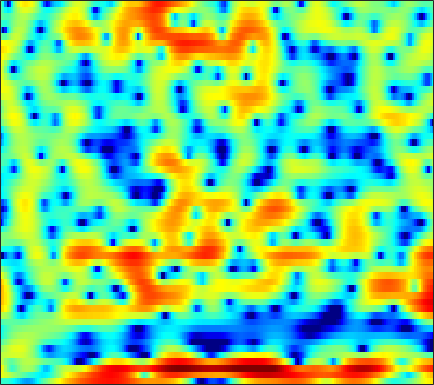

The file beside this chart, header and first rows:
-2.6835, -2.6088, -2.7088, -2.9486, -3.2238, -3.7246, -4.333, -4.8423, -5.5762, -6.3633, -7.0549, -7.4279, -7.6697, -7.519, -7.095, -6.194, -5.1099, -4.2916, -3.2149, -2.1052, -1.0697, -0.34322, 0.59981, 1.4818
3.584, 3.233, 2.727, 2.198, 1.798, 1.262, 0.7255, 0.3255, -0.1921, -0.7008, -1.213, -1.593, -2.098, -2.593, -2.969, -3.467, -3.951, -4.296, -4.663, -4.86, -4.789, -4.512, -3.847, -2.903
4.676, 3.35, 1.425, -0.5161, -1.717, -2.416, -2.023, -1.346, -0.3779, 0.4212, 0.9602, 1.195, 1.27, 1.101, 0.8161, 0.1834, -0.7515, -1.655, -3.112, -4.81, -6.201, -6.522, -5.655, -4.027
2.469, 1.62, 0.4753, -0.5014, -0.9662, -1.092, -0.7204, -0.24, 0.455, 1.058, 1.506, 1.72, 1.843, 1.799, 1.666, 1.365, 0.9493, 0.5959, 0.1065, -0.3756, -0.8155, -1.079, -1.369, -1.599
1.789, 2.016, 2.251, 2.438, 2.558, 2.688, 2.778, 2.818, 2.823, 2.736, 2.559, 2.346, 1.937, 1.381, 0.8546, 0.002204, -1.023, -1.91, -3.221, -4.636, -6.03, -6.917, -7.701, -7.882
0.3108, 0.9537, 1.671, 2.253, 2.61, 2.981, 3.23, 3.341, 3.383, 3.301, 3.089, 2.831, 2.343, 1.683, 1.059, 0.03683, -1.242, -2.402, -4.264, -6.546, -9.176, -11.09, -12.31, -11.29
-1.965, -1.2, -0.2985, 0.4675, 0.953, 1.489, 1.907, 2.141, 2.348, 2.439, 2.418, 2.328, 2.115, 1.796, 1.489, 1.001, 0.4288, -0.03947, -0.6888, -1.328, -1.908, -2.284, -2.677, -2.947
-3.928, -3.057, -2.044, -1.182, -0.6354, -0.02382, 0.47, 0.7668, 1.077, 1.293, 1.428, 1.477, 1.485, 1.432, 1.355, 1.213, 1.035, 0.8835, 0.6664, 0.4366, 0.2029, 0.02977, -0.1976, -0.4266
-4.112, -3.342, -2.481, -1.784, -1.353, -0.8842, -0.5143, -0.2948, -0.05873, 0.1301, 0.279, 0.3746, 0.4845, 0.5706, 0.6241, 0.6794, 0.7163, 0.7304, 0.7388, 0.7278, 0.7085, 0.6906, 0.6579, 0.6169
-2.032, -1.659, -1.313, -1.136, -1.09, -1.125, -1.232, -1.335, -1.442, -1.48, -1.424, -1.32, -1.112, -0.8544, -0.648, -0.3857, -0.1522, -0.00315, 0.167, 0.3099, 0.4431, 0.5427, 0.6854, 0.8543
1.782, 1.651, 1.274, 0.6358, -0.01603, -1.118, -2.451, -3.538, -4.894, -5.715, -5.631, -5.057, -4.003, -2.964, -2.278, -1.554, -1.04, -0.7909, -0.6137, -0.5786, -0.6225, -0.6499, -0.5889, -0.3126
5.617, 5.122, 4.204, 2.944, 1.736, -0.3198, -3.034, -5.74, -10.93, -17.91, -13.84, -9.983, -6.725, -4.639, -3.542, -2.527, -1.931, -1.749, -1.902, -2.557, -3.866, -5.373, -7.999, -9.426
6.579, 5.952, 4.884, 3.573, 2.422, 0.6895, -1.222, -2.706, -4.57, -6.135, -7.181, -7.574, -7.637, -7.111, -6.49, -5.498, -4.576, -4.049, -3.695, -3.798, -4.379, -5.065, -6.106, -6.404
6.808, 6.075, 4.898, 3.52, 2.362, 0.6754, -1.174, -2.635, -4.788, -7.272, -10.39, -13.63, -20.66, -20.51, -14.65, -9.898, -6.885, -5.314, -3.776, -2.747, -2.076, -1.748, -1.415, -1.103
7.017, 6.095, 4.657, 2.996, 1.625, -0.3219, -2.311, -3.751, -5.496, -6.927, -8.082, -8.716, -9.073, -8.452, -7.407, -5.633, -3.871, -2.704, -1.414, -0.4139, 0.2696, 0.574, 0.7682, 0.7216
6.344, 5.223, 3.477, 1.376, -0.5107, -3.542, -7.471, -11.17, -15.14, -12.77, -9.372, -7.448, -5.456, -3.854, -2.812, -1.522, -0.3926, 0.362, 1.198, 1.827, 2.236, 2.394, 2.364, 2.027
3.695, 2.672, 1.166, -0.5482, -1.989, -4.093, -6.351, -7.89, -8.959, -8.386, -6.876, -5.615, -4.031, -2.637, -1.732, -0.6671, 0.2308, 0.8028, 1.425, 1.867, 2.146, 2.258, 2.257, 2.082
0.58, -0.2335, -1.274, -2.257, -2.933, -3.733, -4.35, -4.641, -4.716, -4.474, -3.927, -3.36, -2.533, -1.656, -1.022, -0.2637, 0.3721, 0.7547, 1.132, 1.384, 1.513, 1.543, 1.528, 1.504
-3.302, -4.054, -4.633, -4.895, -5.032, -5.231, -5.369, -5.376, -5.101, -4.446, -3.435, -2.573, -1.406, -0.3525, 0.3404, 1.075, 1.583, 1.801, 1.888, 1.75, 1.422, 1.076, 0.5871, 0.2121
-19.36, -18.22, -10.16, -7.414, -6.748, -7.132, -8.907, -11.16, -13.31, -9.611, -5.247, -2.798, -0.322, 1.424, 2.374, 3.224, 3.663, 3.74, 3.499, 2.834, 1.676, 0.4129, -1.995, -5.585
-3.168, -3.784, -3.952, -3.933, -4.068, -4.624, -5.617, -6.4, -6.628, -5.286, -3.005, -1.365, 0.4332, 1.771, 2.475, 3.045, 3.239, 3.145, 2.713, 1.929, 0.7912, -0.2734, -1.996, -3.721
0.01303, -0.3446, -0.6761, -0.881, -0.967, -1.006, -0.9744, -0.876, -0.6055, -0.1402, 0.4538, 0.9116, 1.464, 1.872, 2.046, 2.087, 1.863, 1.516, 0.8441, -0.03575, -1.052, -1.816, -2.695, -3.256
-0.1515, -0.1729, -0.06529, 0.1723, 0.4067, 0.7568, 1.135, 1.418, 1.787, 2.141, 2.421, 2.577, 2.689, 2.647, 2.492, 2.105, 1.468, 0.8134, -0.3236, -1.79, -3.648, -5.32, -7.756, -9.754
-3.928, -3.283, -2.215, -1.104, -0.3165, 0.6378, 1.472, 2.021, 2.633, 3.086, 3.388, 3.51, 3.513, 3.324, 3.047, 2.471, 1.664, 0.8972, -0.4042, -2.072, -4.201, -6.247, -9.666, -13.33
-13.02, -9.527, -6.269, -3.838, -2.368, -0.7024, 0.6546, 1.501, 2.398, 3.048, 3.471, 3.632, 3.639, 3.416, 3.111, 2.522, 1.743, 1.053, 0.01633, -1.102, -2.233, -3.05, -3.959, -4.561
-10.88, -9.636, -7.534, -5.302, -3.671, -1.654, 0.07734, 1.151, 2.305, 3.135, 3.653, 3.829, 3.805, 3.487, 3.071, 2.302, 1.309, 0.4659, -0.6743, -1.707, -2.487, -2.842, -3.083, -3.066
-14.39, -15.1, -11.62, -7.32, -4.625, -1.763, 0.452, 1.769, 3.119, 4.06, 4.593, 4.749, 4.627, 4.121, 3.466, 2.199, 0.4556, -1.213, -3.922, -6.791, -8.169, -7.518, -5.813, -4.315
-10.08, -10.28, -8.264, -5.292, -3.174, -0.7673, 1.158, 2.323, 3.53, 4.367, 4.843, 4.976, 4.83, 4.299, 3.627, 2.32, 0.4564, -1.397, -4.663, -8.701, -10.73, -9.133, -6.532, -4.875
-4.706, -4.282, -3.427, -2.321, -1.389, -0.1645, 0.9864, 1.756, 2.615, 3.252, 3.668, 3.82, 3.8, 3.517, 3.136, 2.412, 1.448, 0.6234, -0.5082, -1.539, -2.302, -2.649, -2.942, -3.259
-4.524, -3.89, -3.041, -2.166, -1.518, -0.6615, 0.1545, 0.728, 1.407, 1.975, 2.42, 2.646, 2.81, 2.812, 2.707, 2.427, 2.014, 1.64, 1.084, 0.4971, -0.1061, -0.5553, -1.161, -1.799
-5.339, -4.584, -3.73, -2.989, -2.487, -1.81, -1.127, -0.608, 0.09976, 0.7904, 1.401, 1.796, 2.205, 2.468, 2.564, 2.564, 2.436, 2.253, 1.908, 1.473, 0.9643, 0.5263, -0.1057, -0.7756
-5.071, -4.599, -4.23, -4.095, -4.038, -3.909, -3.465, -2.863, -1.769, -0.5548, 0.5761, 1.319, 2.106, 2.656, 2.922, 3.105, 3.105, 3.004, 2.753, 2.376, 1.886, 1.436, 0.7124, -0.1707
-3.328, -3.379, -3.936, -5.227, -6.825, -10.12, -12.4, -9.771, -5.265, -1.979, 0.293, 1.519, 2.656, 3.349, 3.637, 3.764, 3.666, 3.505, 3.228, 2.894, 2.492, 2.127, 1.474, 0.5089
-1.818, -1.813, -2.2, -3.08, -4.091, -5.629, -6.137, -5.052, -2.587, -0.3065, 1.428, 2.321, 3.038, 3.259, 3.128, 2.594, 1.782, 1.114, 0.3785, 0.1305, 0.3353, 0.6241, 0.9125, 0.8892
-2.321, -1.813, -1.3, -0.9552, -0.7504, -0.4446, -0.01952, 0.4181, 1.085, 1.741, 2.243, 2.433, 2.373, 1.852, 1.086, -0.5438, -3.205, -6.312, -13.28, -13.33, -6.683, -3.829, -1.464, -0.04359
-4.518, -3.571, -2.418, -1.415, -0.7493, 0.02234, 0.678, 1.099, 1.558, 1.874, 1.992, 1.939, 1.632, 1.022, 0.334, -0.9162, -2.506, -3.814, -5.203, -5.279, -4.09, -2.897, -1.444, -0.3088
-7.676, -6.044, -4.152, -2.579, -1.589, -0.5106, 0.3319, 0.8141, 1.282, 1.552, 1.635, 1.579, 1.352, 0.9748, 0.6155, 0.05757, -0.4988, -0.8697, -1.208, -1.301, -1.134, -0.8978, -0.4809, -0.04331
-9.173, -6.805, -4.365, -2.491, -1.389, -0.2174, 0.6387, 1.1, 1.498, 1.676, 1.676, 1.568, 1.321, 0.9846, 0.7085, 0.35, 0.009814, -0.1955, -0.389, -0.5081, -0.5484, -0.542, -0.4875, -0.3657
-4.915, -3.51, -1.819, -0.3858, 0.4938, 1.4, 2.016, 2.3, 2.446, 2.347, 2.024, 1.664, 1.075, 0.4304, -0.03572, -0.5419, -0.8663, -0.9911, -1.07, -1.116, -1.23, -1.359, -1.619, -1.898
-0.8336, 0.1262, 1.316, 2.321, 2.932, 3.511, 3.807, 3.844, 3.613, 3.066, 2.168, 1.273, -0.2452, -2.025, -3.395, -4.744, -4.859, -4.307, -3.373, -2.673, -2.499, -2.737, -3.676, -5.477
0.02164, 1.143, 2.393, 3.32, 3.817, 4.199, 4.269, 4.098, 3.576, 2.686, 1.401, 0.09958, -2.232, -5.644, -9.588, -19.93, -14.86, -9.466, -5.762, -3.838, -2.973, -2.934, -3.588, -5.118
-0.9771, 0.3766, 1.703, 2.592, 2.988, 3.195, 3.053, 2.725, 2.029, 1.053, -0.1419, -1.157, -2.597, -4.018, -4.904, -5.607, -5.384, -4.772, -3.701, -2.71, -1.994, -1.674, -1.49, -1.468
0.06328, 1.019, 1.929, 2.453, 2.601, 2.482, 1.999, 1.417, 0.3441, -1.008, -2.575, -3.68, -4.83, -5.278, -5.125, -4.478, -3.598, -2.896, -1.986, -1.202, -0.5882, -0.2253, 0.09784, 0.2882
2.444, 2.842, 3.165, 3.208, 3.054, 2.578, 1.763, 0.895, -0.6812, -2.897, -6.073, -9.598, -16.56, -14.61, -9.994, -6.059, -3.581, -2.236, -0.9186, -0.009824, 0.5819, 0.8404, 0.976, 0.8986
3.896, 3.887, 3.731, 3.409, 3.054, 2.424, 1.602, 0.8354, -0.4161, -1.975, -3.827, -5.278, -6.655, -6.411, -5.274, -3.425, -1.803, -0.8223, 0.148, 0.7795, 1.073, 1.069, 0.7912, 0.1897
4.021, 3.647, 3.029, 2.334, 1.785, 1.082, 0.4429, 0.02492, -0.4657, -0.8772, -1.203, -1.353, -1.368, -1.126, -0.7928, -0.2265, 0.3698, 0.7708, 1.171, 1.36, 1.29, 1.052, 0.4319, -0.5899
3.648, 2.794, 1.437, -0.1149, -1.282, -2.557, -3.118, -3.015, -2.434, -1.697, -0.9922, -0.5245, 0.03993, 0.5521, 0.9097, 1.337, 1.711, 1.922, 2.1, 2.107, 1.927, 1.653, 1.063, 0.1987
3.357, 2.076, -0.1579, -3.332, -6.736, -14.53, -16.81, -10.44, -5.994, -3.47, -1.826, -0.9473, -0.04721, 0.6426, 1.07, 1.551, 1.931, 2.147, 2.333, 2.395, 2.312, 2.138, 1.781, 1.277
3.757, 2.718, 1.02, -1.028, -2.696, -4.623, -5.333, -4.942, -3.886, -2.875, -2.079, -1.622, -1.129, -0.6883, -0.3543, 0.1159, 0.5735, 0.9044, 1.252, 1.49, 1.576, 1.534, 1.364, 1.081
4.76, 4.196, 3.3, 2.33, 1.593, 0.6739, -0.08924, -0.5777, -1.161, -1.777, -2.506, -3.062, -3.755, -4.028, -3.844, -3.099, -2.128, -1.396, -0.6003, -0.05166, 0.2188, 0.2607, 0.09635, -0.2787
5.522, 5.218, 4.727, 4.169, 3.719, 3.056, 2.266, 1.569, 0.4, -1.155, -3.332, -5.642, -10.26, -16.59, -14.24, -8.653, -5.238, -3.614, -2.12, -1.252, -0.8459, -0.8378, -1.252, -2.188
4.444, 4.163, 3.898, 3.724, 3.608, 3.408, 3.037, 2.588, 1.699, 0.4101, -1.346, -2.941, -5.294, -6.994, -7.139, -6.047, -4.658, -3.795, -2.861, -2.161, -1.71, -1.601, -1.812, -2.609
-0.5329, -1.391, -1.361, -0.285, 0.6452, 1.638, 2.247, 2.417, 2.297, 1.818, 1.029, 0.2831, -0.7951, -1.923, -2.728, -3.753, -4.769, -5.358, -5.699, -5.14, -4.01, -3.078, -2.023, -1.32
-8.317, -16.25, -12.05, -5.375, -2.679, -0.4062, 0.968, 1.591, 2, 2, 1.659, 1.167, 0.2562, -1.01, -2.237, -4.467, -7.802, -11.84, -25.29, -15.13, -8.308, -5.438, -2.846, -1.041
-2.337, -3.002, -3.11, -2.455, -1.685, -0.6351, 0.2619, 0.795, 1.269, 1.458, 1.353, 1.09, 0.4473, -0.5073, -1.429, -2.94, -4.628, -5.868, -6.886, -6.61, -5.333, -4.139, -2.62, -1.228
-0.7302, -1.268, -1.724, -1.762, -1.511, -0.9099, -0.1601, 0.407, 1.053, 1.494, 1.675, 1.641, 1.346, 0.808, 0.2623, -0.5723, -1.466, -2.077, -2.717, -3.071, -3.089, -2.897, -2.42, -1.731
-1.147, -2.424, -4.116, -4.987, -4.582, -2.893, -0.931, 0.344, 1.692, 2.622, 3.164, 3.321, 3.259, 2.891, 2.426, 1.596, 0.554, -0.3303, -1.569, -2.765, -3.702, -4.105, -4.093, -3.619
-1.436, -3.503, -8.045, -16.02, -11.73, -4.824, -0.9006, 1.059, 2.884, 4.066, 4.745, 4.968, 4.93, 4.518, 3.974, 2.903, 1.409, -0.04028, -2.551, -5.931, -10.36, -13.16, -11.78, -8.842
